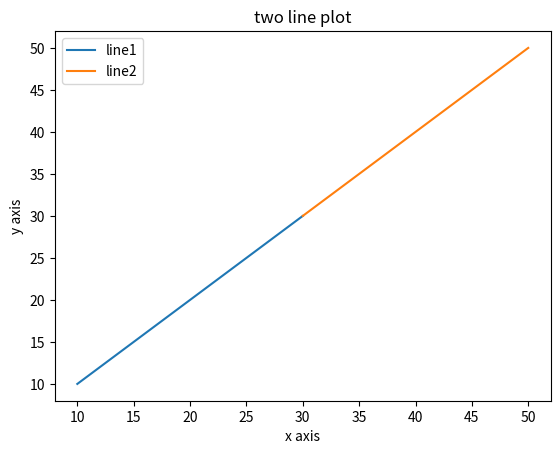

Here is the Python script that generated this plot:
import matplotlib.pyplot as plt
x1=[10,20,30]
y1=[10,20,30]
plt.plot(x1,y1,label="line1")
x2=[30,40,50]
y2=[30,40,50]
plt.plot(x2,y2,label="line2")
plt.xlabel('x axis')
plt.ylabel('y axis')
plt.title('two line plot')
plt.legend()
plt.show()
